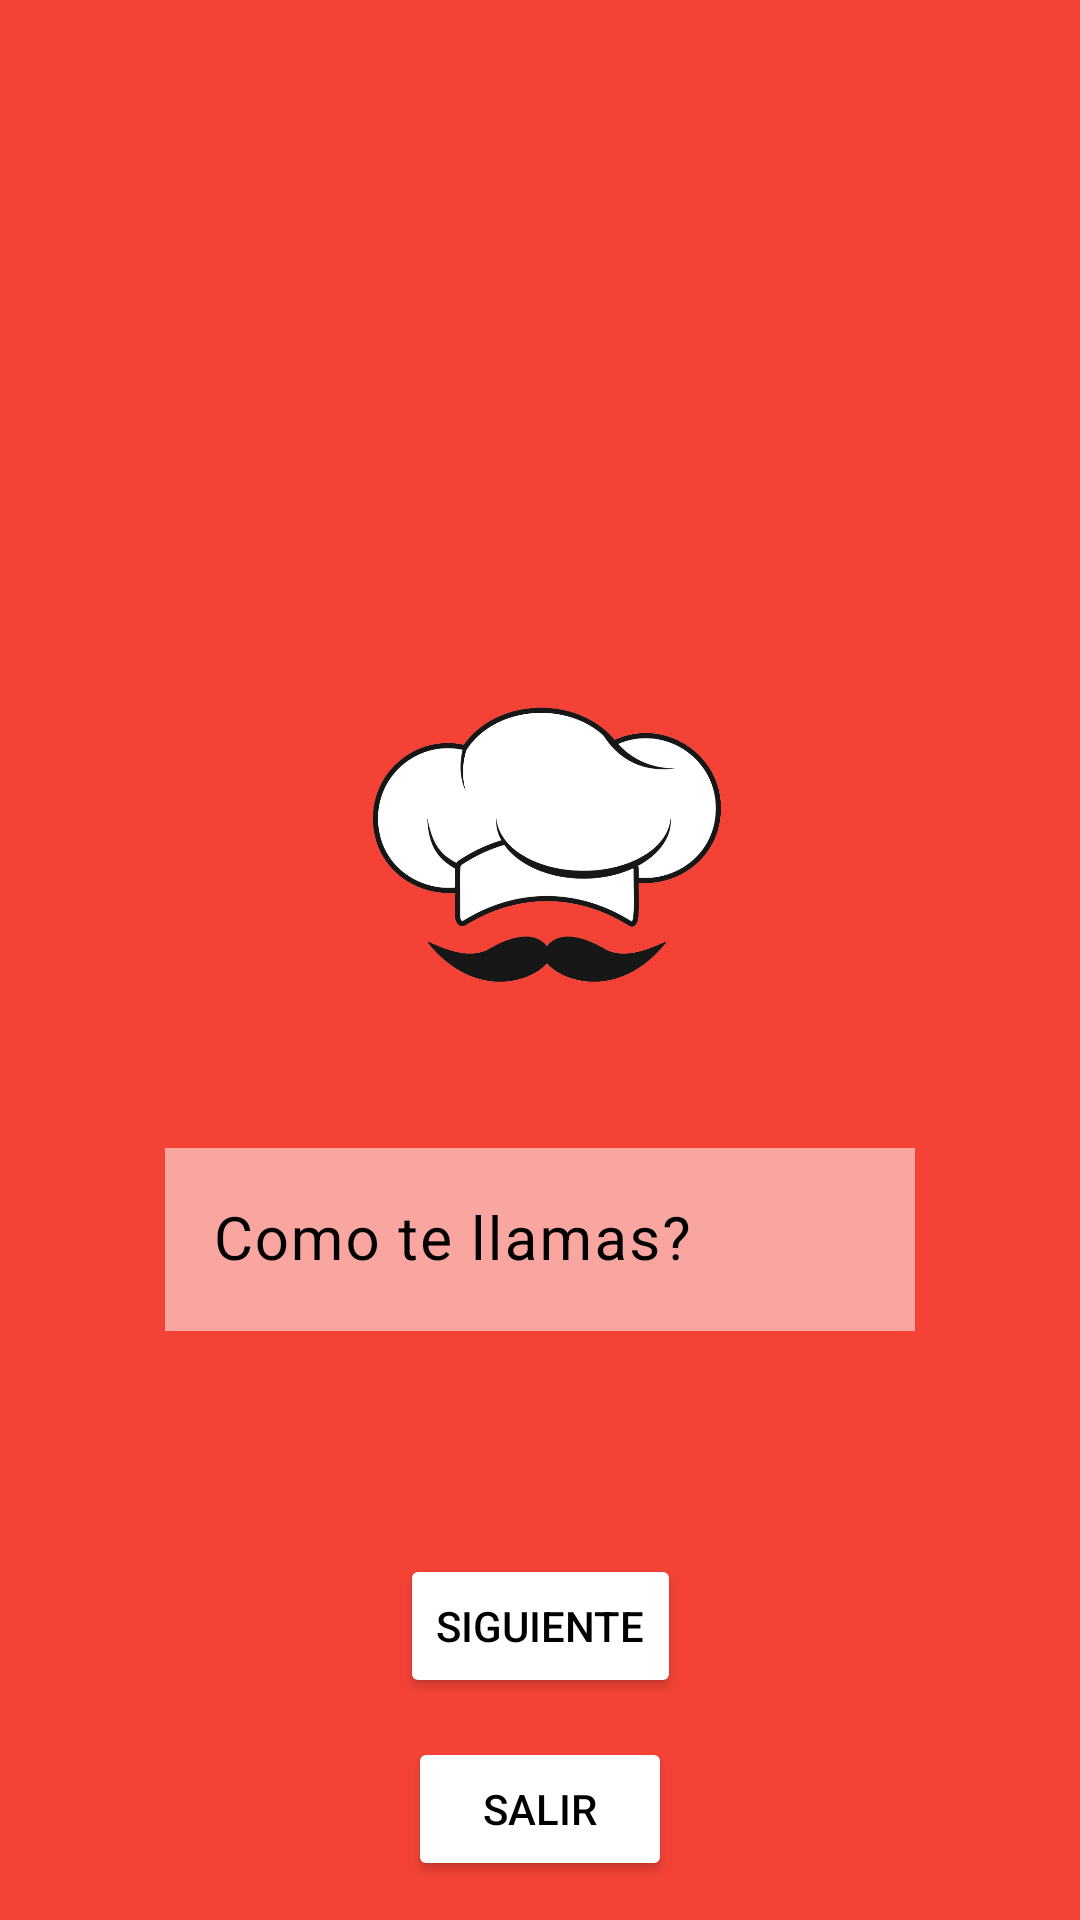

Produce the Android XML layout that renders to this screen, including the resource entries it uses.
<!-- AndroidManifest.xml: application theme Theme.FoodAppy -->
<!-- res/layout/activity_main.xml -->
<?xml version="1.0" encoding="utf-8"?>
<androidx.constraintlayout.widget.ConstraintLayout xmlns:android="http://schemas.android.com/apk/res/android"
    xmlns:app="http://schemas.android.com/apk/res-auto"
    xmlns:tools="http://schemas.android.com/tools"
    android:layout_width="match_parent"
    android:layout_height="match_parent"
    tools:context=".MainActivity"
    android:background="@color/red"
    >

    <TextView
        android:id="@+id/txt1"
        android:textColor="@color/white"
        android:layout_width="wrap_content"
        android:layout_height="wrap_content"
        app:layout_constraintVertical_bias="0.02"
        android:textSize="60sp"
        app:layout_constraintBottom_toBottomOf="parent"
        app:layout_constraintEnd_toEndOf="parent"
        app:layout_constraintStart_toStartOf="parent"
        app:layout_constraintTop_toTopOf="parent" />

    <TextView
        android:id="@+id/txt2"
        android:textColor="@color/white"
        android:layout_width="wrap_content"
        android:layout_height="wrap_content"
        app:layout_constraintVertical_bias="0.02"
        android:textSize="60sp"
        app:layout_constraintBottom_toBottomOf="parent"
        app:layout_constraintEnd_toEndOf="parent"
        app:layout_constraintStart_toStartOf="parent"
        app:layout_constraintTop_toBottomOf="@+id/txt1" />

    <com.google.android.material.textfield.TextInputLayout
        android:id="@+id/divTxt"
        android:textColorHint="@color/black"
        app:errorTextColor="@color/black"
        android:outlineAmbientShadowColor="@color/white"
        app:boxStrokeColor="@color/black"
        android:layout_width="250dp"
        android:layout_height="wrap_content"
        app:layout_constraintBottom_toBottomOf="parent"
        app:layout_constraintEnd_toEndOf="parent"
        app:layout_constraintStart_toStartOf="parent"
        app:layout_constraintTop_toBottomOf="@+id/txt2">

        <com.google.android.material.textfield.TextInputEditText
            android:id="@+id/userTxt"
            android:textColorLink="@color/black"
            android:textSize="20sp"
            android:background="@color/whitePng"
            android:textColor="@color/black"
            android:layout_width="match_parent"
            android:layout_height="wrap_content"
            android:hint="@string/userTxt" />
    </com.google.android.material.textfield.TextInputLayout>

    <Button
        android:id="@+id/nextBtm"
        android:layout_width="wrap_content"
        android:layout_height="wrap_content"
        android:text="@string/btnSiguiente"
        app:layout_constraintBottom_toBottomOf="parent"
        app:layout_constraintEnd_toEndOf="parent"
        app:layout_constraintStart_toStartOf="parent"
        android:textColor="@color/black"
        android:backgroundTint="@color/white"
        app:layout_constraintTop_toBottomOf="@+id/divTxt" />

    <Button
        android:id="@+id/exitBtm"
        android:layout_width="wrap_content"
        android:layout_height="wrap_content"
        android:text="@string/btneExit"
        android:textColor="@color/black"
        android:backgroundTint="@color/white"
        app:layout_constraintBottom_toBottomOf="parent"
        app:layout_constraintEnd_toEndOf="parent"
        app:layout_constraintStart_toStartOf="parent"
        app:layout_constraintTop_toBottomOf="@+id/nextBtm" />

    <ImageView
        android:id="@+id/logo"
        android:layout_width="142dp"
        android:layout_height="195dp"
        app:layout_constraintBottom_toTopOf="@+id/divTxt"
        app:layout_constraintEnd_toEndOf="parent"
        app:layout_constraintStart_toStartOf="parent"
        app:layout_constraintTop_toBottomOf="@+id/txt2"
        app:srcCompat="@drawable/logofoodappy" />
</androidx.constraintlayout.widget.ConstraintLayout>
<!-- resources referenced by this layout -->
<resources>
  <color name="black">#FF000000</color>
  <color name="red">#F44336</color>
  <color name="white">#FFFFFFFF</color>
  <color name="whitePng">#86FFFFFF</color>
  <!-- drawable logofoodappy: png bitmap (drawable, 25412 bytes) -->
  <string name="btnSiguiente">Siguiente</string>
  <string name="btneExit">Salir</string>
  <string name="userTxt">Como te llamas?</string>
  <style name="Theme.FoodAppy" parent="Base.Theme.FoodAppy" />
  <style name="Base.Theme.FoodAppy" parent="Theme.Material3.DayNight.NoActionBar">
          
          <item name="colorPrimary">#090909</item>
  
          
          <item name="colorPrimaryDark">#FF0000</item>
  
          
          <item name="colorAccent">#FF5722</item>
  
          
          <item name="android:textColorPrimary">#FFFFFF</item>
      </style>
</resources>
